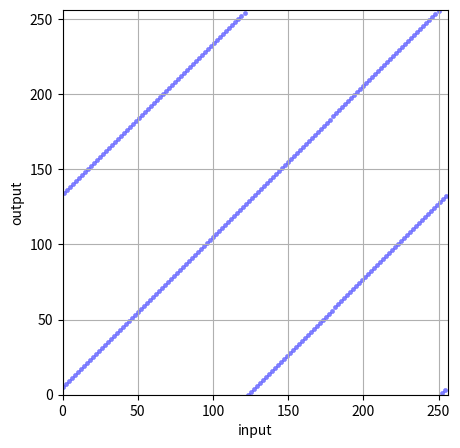

Generate this figure with matplotlib:
import numpy as np
import matplotlib.pyplot as plt

# 平方採中法
def middle_square_method(x):
    x_2 = str(x**2)
    if(divmod(len(x_2),2) == 1):
        x_2 = "0" + x_2
    middle_idx = int(len(x_2)/2)
    res = x_2[middle_idx-2:middle_idx+2]
    return res

# 線形合同法
def linear_congruential_method(a,c,M,x):
    linear_val = a*x+c
    res = divmod(linear_val,M)[1]
    return res

# LFSR
def LFSR_function(x,layer,return_pattern):
    register = str(x)
    cycle_flag = True
    register_list = []
    if(layer - len(str(x)) > 0):
        for i in range(layer-len(str(x))):
            register = register + "0"
    register_list.append(register)
    after_register = len(register)*[0]
    while cycle_flag:
        after_register[0] = str(divmod(int(register[return_pattern[0]-1]) + int(register[return_pattern[1]-1]),2)[1])
        for i in range(len(register)):
            if(0 != i):
                after_register[i] = register[i-1]
        register = ''.join(after_register)
        if(register in register_list):
            cycle_flag = False
        else:
            register_list.append(register)
    print(len(register_list))
    return

def plot_xypoint(x_range,y_range):
    # figureオブジェクトの生成
    fig = plt.figure(figsize=(7,5))

    # subplotの書式設定
    ax = fig.add_subplot(111, aspect='equal')
    ax.set_xlim(0, 256)
    ax.set_ylim(0, 256)
    # set axis labels
    ax.set_xlabel('input')
    ax.set_ylabel('output')
    # 各座標を入れる
    ax.scatter(x_range,y_range, s=10, c='blue',  marker='o', alpha=0.5, linewidths=0.2)
    # グリッドの表示
    ax.grid()
    # グラフの表示
    plt.show()

if __name__ == "__main__":
    # 平方採中法
    sample = [3145,8910,3881]
    for val in sample:
        print(middle_square_method(val))
    
    # 線形合同法
    x_val = range(0,256)
    y_val = []
    for input in x_val:
        y_val.append(linear_congruential_method(a=129,c=5,M=256,x=input))
    plot_xypoint(x_range=x_val,y_range=y_val)

    # LFSR
    LFSR_function(x=1,layer=7,return_pattern=(7,1))